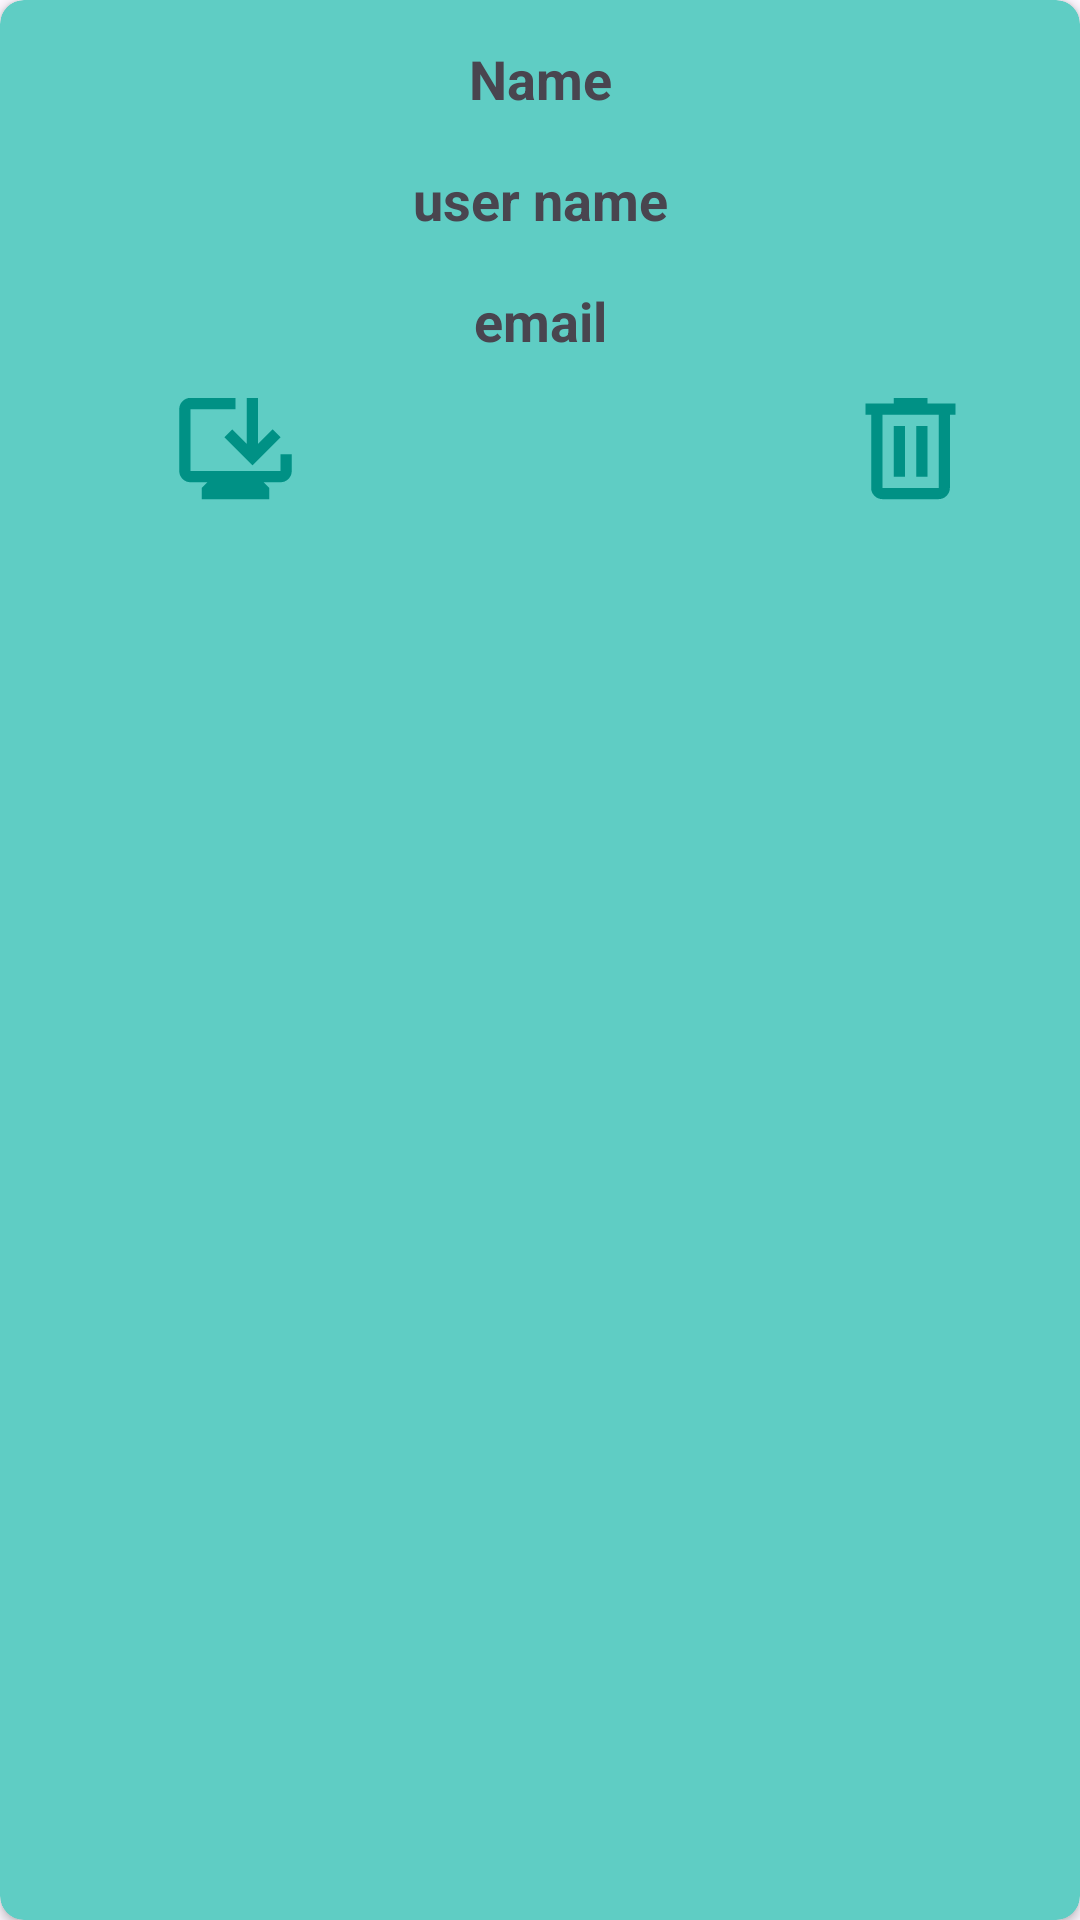

Write the Android layout XML for this screen, with the resource values it uses.
<!-- AndroidManifest.xml: application theme Theme.APIService -->
<!-- res/layout/items.xml -->
<?xml version="1.0" encoding="utf-8"?>
<androidx.cardview.widget.CardView xmlns:android="http://schemas.android.com/apk/res/android"
    android:layout_width="match_parent"
    android:layout_height="wrap_content"
    xmlns:app="http://schemas.android.com/apk/res-auto"
    app:cardCornerRadius="8dp"
    android:elevation="15sp"
    android:layout_marginHorizontal="10dp"
    android:layout_marginTop="10dp"
    android:backgroundTint="#5FCDC4">

    <LinearLayout
        android:layout_width="match_parent"
        android:layout_height="wrap_content"
        android:orientation="vertical"
        android:paddingBottom="6dp"
        android:padding="6dp"
        >

        <TextView
            android:id="@+id/name"
            android:layout_width="match_parent"
            android:layout_height="wrap_content"
            android:text="Name"
            android:gravity="center"
            android:padding="8dp"
            android:textSize="18sp"
            android:textStyle="bold"
            />

        <TextView
            android:id="@+id/uname"
            android:layout_width="match_parent"
            android:layout_height="wrap_content"
            android:text="user name"
            android:gravity="center"
            android:padding="8dp"
            android:textSize="18sp"
            android:textStyle="bold"
            />

        <TextView
            android:id="@+id/email"
            android:layout_width="match_parent"
            android:layout_height="wrap_content"
            android:text="email"
            android:gravity="center"
            android:padding="8dp"
            android:textSize="18sp"
            android:textStyle="bold"
            />

        <LinearLayout
            android:layout_width="match_parent"
            android:layout_height="wrap_content"
            android:orientation="horizontal">

            <ImageView
                android:id="@+id/update"
                android:layout_width="45dp"
                android:layout_height="45dp"
                android:src="@drawable/outline_browser_updated_24"
                android:scaleType="centerCrop"
                android:layout_marginLeft="50dp"
                />

            <ImageView
                android:id="@+id/delete"
                android:layout_width="45dp"
                android:layout_height="45dp"
                android:src="@drawable/outline_delete_24"
                android:scaleType="centerCrop"
                android:layout_marginLeft="180dp"
                />



        </LinearLayout>





    </LinearLayout>



</androidx.cardview.widget.CardView>
<!-- resources referenced by this layout -->
<resources>
  <!-- drawable outline_browser_updated_24 (drawable) -->
  <vector xmlns:android="http://schemas.android.com/apk/res/android" android:height="24dp" android:tint="#009185" android:viewportHeight="960" android:viewportWidth="960" android:width="24dp">
        
      <path android:fillColor="@android:color/white" android:pathData="M240,840L240,760L280,720L160,720Q127,720 103.5,696.5Q80,673 80,640L80,200Q80,167 103.5,143.5Q127,120 160,120L480,120L480,200L160,200Q160,200 160,200Q160,200 160,200L160,640Q160,640 160,640Q160,640 160,640L800,640Q800,640 800,640Q800,640 800,640L800,520L880,520L880,640Q880,673 856.5,696.5Q833,720 800,720L680,720L720,760L720,840L240,840ZM600,600L400,400L456,344L560,447L560,120L640,120L640,447L744,344L800,400L600,600Z"/>
      
  </vector>
  <!-- drawable outline_delete_24 (drawable) -->
  <vector xmlns:android="http://schemas.android.com/apk/res/android" android:height="24dp" android:tint="#009185" android:viewportHeight="960" android:viewportWidth="960" android:width="24dp">
        
      <path android:fillColor="@android:color/white" android:pathData="M280,840Q247,840 223.5,816.5Q200,793 200,760L200,240L160,240L160,160L360,160L360,120L600,120L600,160L800,160L800,240L760,240L760,760Q760,793 736.5,816.5Q713,840 680,840L280,840ZM680,240L280,240L280,760Q280,760 280,760Q280,760 280,760L680,760Q680,760 680,760Q680,760 680,760L680,240ZM360,680L440,680L440,320L360,320L360,680ZM520,680L600,680L600,320L520,320L520,680ZM280,240L280,240L280,760Q280,760 280,760Q280,760 280,760L280,760Q280,760 280,760Q280,760 280,760L280,240Z"/>
      
  </vector>
  <style name="Theme.APIService" parent="Base.Theme.APIService" />
  <style name="Base.Theme.APIService" parent="Theme.Material3.DayNight.NoActionBar">
          
          
      </style>
</resources>
